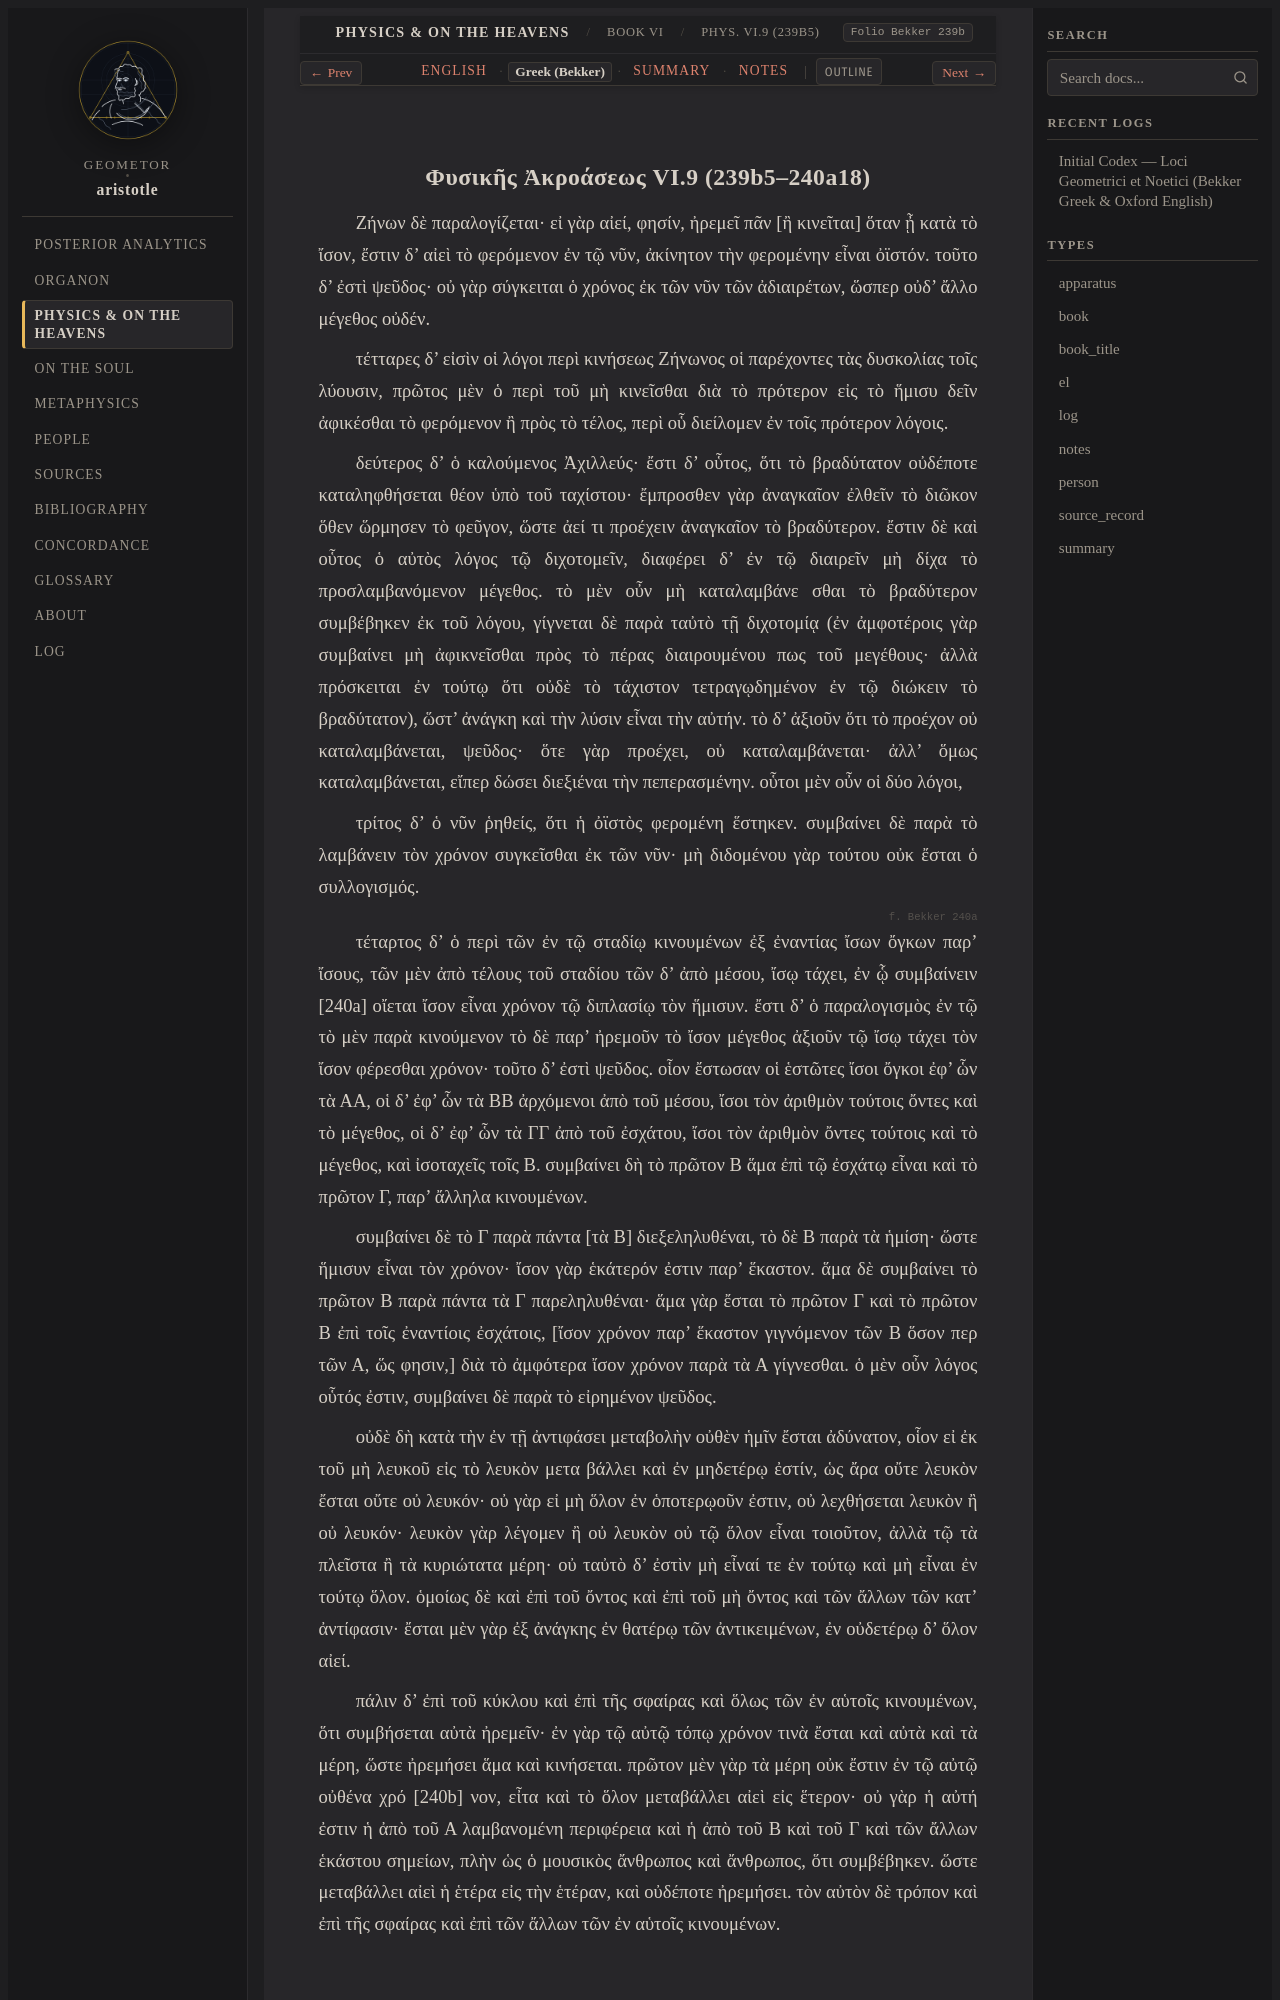

repository: geometor/aristotle · page: physica/book_6/ch_09/greek.html · generator: sphinx

:layout: book
:type: el
:title: Φυσικῆς Ἀκροάσεως VI.9 (239b5–240a18) — Greek (Bekker)
:canonical_id: Phys. VI.9 (239b5)
:folio: Bekker 239b
:tracks: English: index | Greek: greek | Summary: summary | Notes: notes

.. _liber-3b-topos-continuum-dimensio-el-c8:
